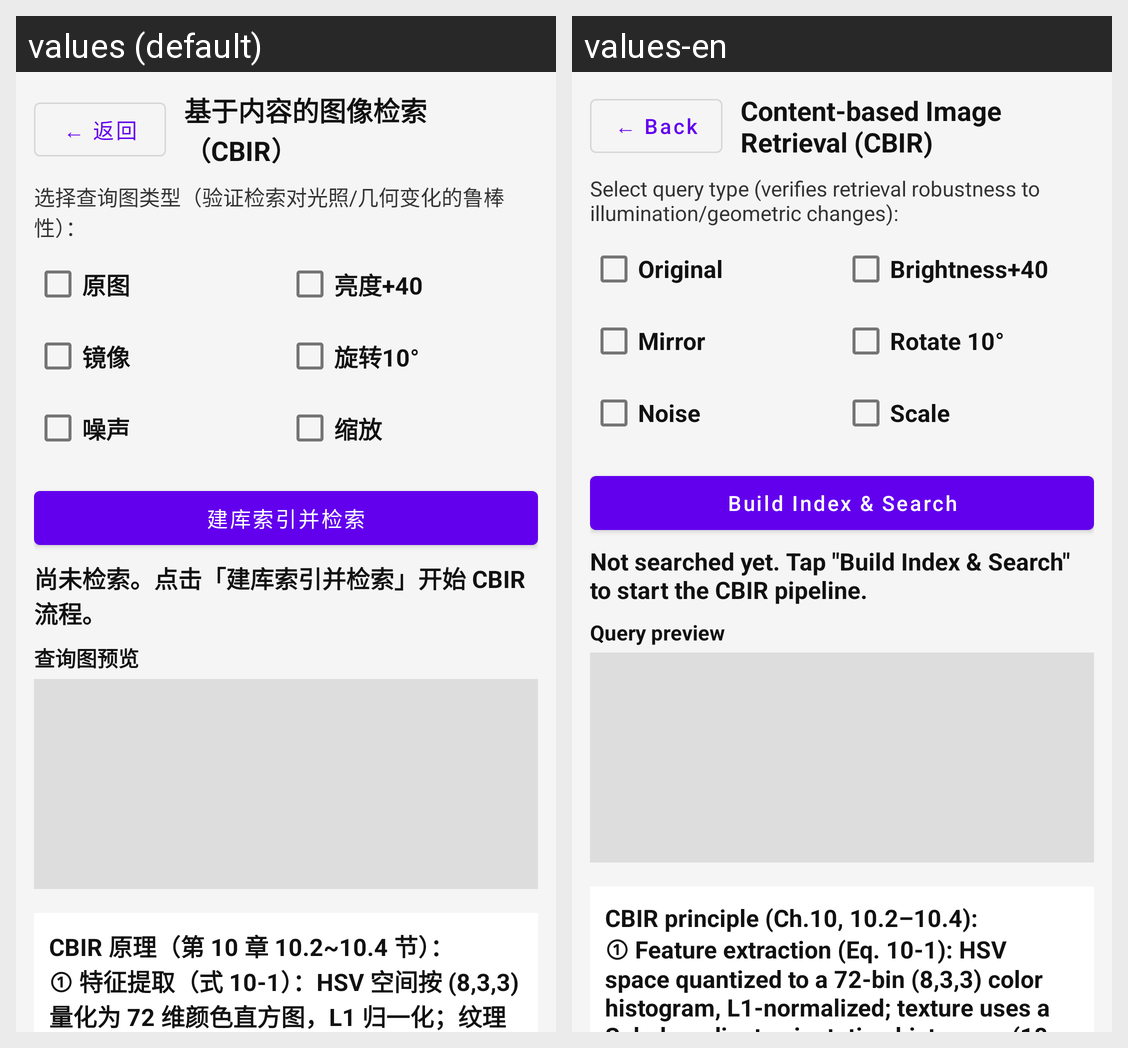

For this localized Android screen grid, give each drawn string resource with its value in every locale shown.
Android screen res/layout/fragment_cs_image_layout.xml rendered under 2 locales, left to right: values (default), values-en. Device: Nexus 5 (rendered at 1080×1920; each locale shown at half size, 540×960, under a caption strip naming it); theme Theme.OpencvProcessing.
Strings drawn on this screen, with the default value and each locale's value (text and hints the layout hard-codes, and strings that could not be matched under every locale, appear in the picture but are not listed):

common_back
  values: ← 返回
  values-en: ← Back

cs_image_title
  values: 基于内容的图像检索（CBIR）
  values-en: Content-based Image Retrieval (CBIR)

cs_query_hint
  values: 选择查询图类型（验证检索对光照/几何变化的鲁棒性）：
  values-en: Select query type (verifies retrieval robustness to illumination/geometric changes):

cs_query_original
  values: 原图
  values-en: Original

cs_query_bright
  values: 亮度+40
  values-en: Brightness+40

cs_query_flip
  values: 镜像
  values-en: Mirror

cs_query_rotate
  values: 旋转10°
  values-en: Rotate 10°

cs_query_noise
  values: 噪声
  values-en: Noise

cs_query_scale
  values: 缩放
  values-en: Scale

cs_btn_search
  values: 建库索引并检索
  values-en: Build Index & Search

cs_image_status_idle
  values: 尚未检索。点击「建库索引并检索」开始 CBIR 流程。
  values-en: Not searched yet. Tap "Build Index & Search" to start the CBIR pipeline.

cs_query_preview
  values: 查询图预览
  values-en: Query preview

cs_image_formula
  values: CBIR 原理（第 10 章 10.2~10.4 节）：
      ① 特征提取（式 10-1）：HSV 空间按 (8,3,3) 量化为 72 维颜色直方图，L1 归一化；纹理采用 Sobel 梯度方向直方图（18 bins，幅值加权）。
      ② 相似性度量：直方图相交 Sim=Σ min(h1(i),h2(i))（式 10-2）；余弦相似度（式 10-3）；欧氏距离（式 10-4）。
      ③ 综合相似度：Sim=0.6×颜色相交 + 0.4×纹理余弦，∈[0,1]。
      ④ 颜色直方图具有旋转/平移/尺度不变性；镜像与旋转仅轻微改变直方图分布，因此仍能正确命中同内容图像；合成干扰图（草地/天空/晚霞/棋盘）因颜色分布迥异而排在末尾。
  values-en: CBIR principle (Ch.10, 10.2–10.4):
      ① Feature extraction (Eq. 10-1): HSV space quantized to a 72-bin (8,3,3) color histogram, L1-normalized; texture uses a Sobel gradient-orientation histogram (18 bins, magnitude-weighted).
      ② Similarity measures: histogram intersection Sim=Σ min(h1(i),h2(i)) (Eq. 10-2); cosine similarity (Eq. 10-3); Euclidean distance (Eq. 10-4).
      ③ Combined similarity: …[clipped]
